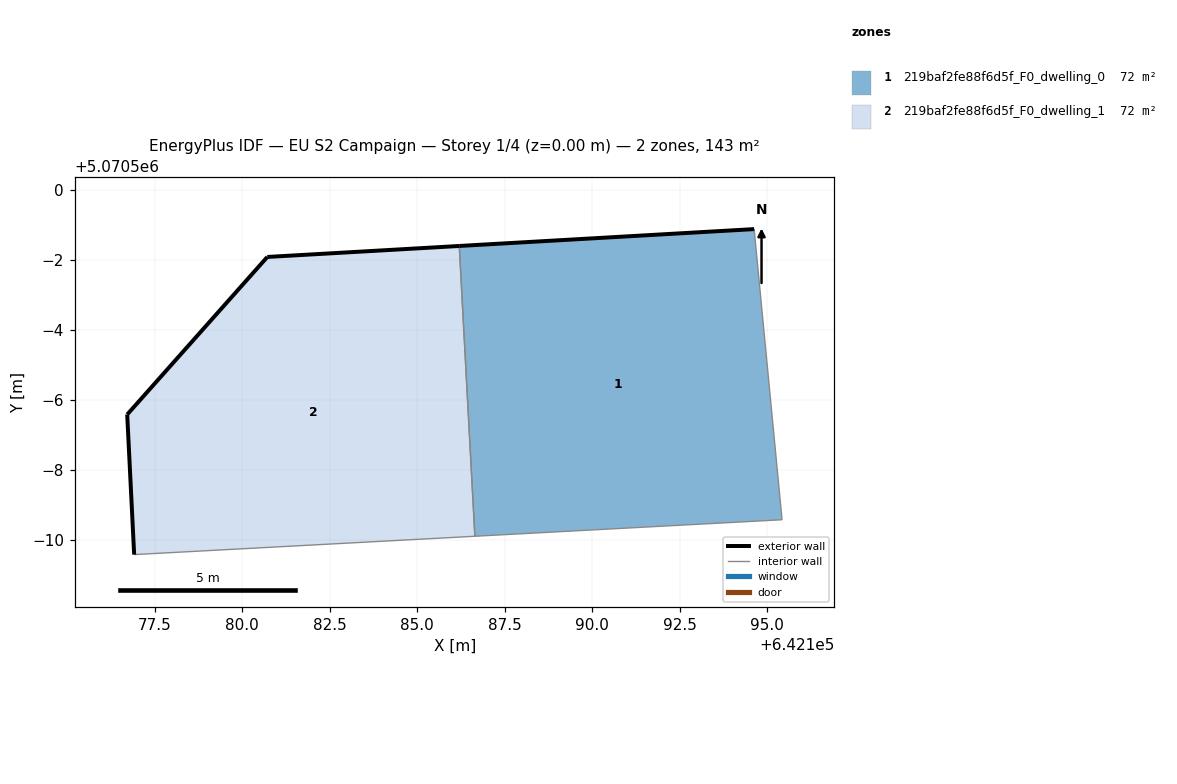
=== STOREY PLAN SPEC (per zone: floor XY polygon, exterior-wall plan segments, windows/doors) ===
zone 1: 219baf2fe88f6d5f_F0_dwelling_0  (71.7 m²)
  floor: (642195.43, 5070490.58) (642194.63, 5070498.88) (642186.20, 5070498.40) (642186.65, 5070490.11)
  exterior wall: (642186.20, 5070498.40) – (642194.63, 5070498.88)  [8.4 m]
  interior walls: 3
zone 2: 219baf2fe88f6d5f_F0_dwelling_1  (71.7 m²)
  floor: (642186.65, 5070490.11) (642186.20, 5070498.40) (642180.72, 5070498.09) (642176.71, 5070493.58) (642176.91, 5070489.58)
  exterior wall: (642176.91, 5070489.58) – (642176.71, 5070493.58)  [4.0 m]
  exterior wall: (642176.71, 5070493.58) – (642180.72, 5070498.09)  [6.0 m]
  exterior wall: (642180.72, 5070498.09) – (642186.20, 5070498.40)  [5.5 m]
  interior walls: 2

=== DERIVED (storey summary) ===
Building: EU S2 Campaign
Storey: 1 of 4  (floor level z = 0.00 m)
Storey gross floor area: 143.4 m²
Zones on this storey: 2
  - 219baf2fe88f6d5f_F0_dwelling_0: floor 71.7 m²; exterior wall 8.4 m (25.3 m²); WWR 0.0%
  - 219baf2fe88f6d5f_F0_dwelling_1: floor 71.7 m²; exterior wall 15.5 m (46.6 m²); WWR 0.0%
Zone adjacency (shared interzone walls):
  - 219baf2fe88f6d5f_F0_dwelling_0 ↔ 219baf2fe88f6d5f_F0_dwelling_1